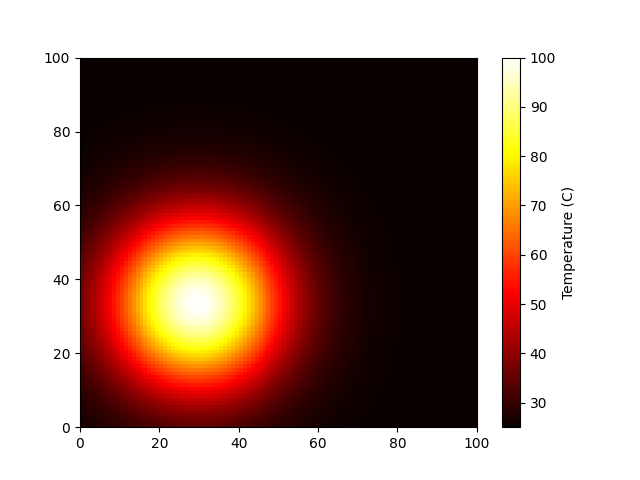

Values plotted in this chart, from the file beside it:
2.660545857177765683e+01, 2.681246178977541561e+01, 2.703746686335585281e+01, 2.728067912410457652e+01, 2.754208318982222536e+01, 2.782141693367704960e+01, 2.811814794286603814e+01, 2.843145338337242833e+01, 2.876020418355295050e+01, 2.910295441246423565e+01, 2.945793665698470676e+01, 2.982306409418799831e+01, 3.019593981287023965e+01, 3.057387376304183491e+01, 3.095390750863483831e+01, 3.133284673232517292e+01, 3.170730119936361291e+01, 3.207373163802768090e+01, 3.242850274704737501e+01, 3.276794130496831059e+01, 3.308839814284601033e+01, 3.338631255950572552e+01, 3.365827761660180784e+01, 3.390110465631765635e+01
2.681493733275050317e+01, 2.704895014064727121e+01, 2.730331366972123774e+01, 2.757826004303483813e+01, 2.787377187133347434e+01, 2.818955282571695165e+01, 2.852500102464837539e+01, 2.887918627148366468e+01, 2.925083217434776373e+01, 2.963830413855490065e+01, 3.003960414054149552e+01, 3.045237307064101628e+01, 3.087390127087557090e+01, 3.130114769600182001e+01, 3.173076789592890634e+01, 3.215915076173997278e+01, 3.258246370396729219e+01, 3.299670564996232258e+01, 3.339776696768177544e+01, 3.378149515710714468e+01, 3.414376490907926609e+01, 3.448055092540209188e+01, 3.478800173354143510e+01, 3.506251262253535117e+01
2.704402083234440823e+01, 2.730757100884086697e+01, 2.759404059819461708e+01, 2.790369102231083431e+01, 2.823650269704298310e+01, 2.859214189051267141e+01, 2.896993075099587855e+01, 2.936882167134695365e+01, 2.978737715202487024e+01, 3.022375627790275132e+01, 3.067570883256058067e+01, 3.114057793676778019e+01, 3.161531191636711924e+01, 3.209648588185014262e+01, 3.258033324274832410e+01, 3.306278709178026531e+01, 3.353953108558106067e+01, 3.400605913146213766e+01, 3.445774287484720588e+01, 3.488990568233909073e+01, 3.529790154346178355e+01, 3.567719708220242580e+01, 3.602345468868715983e+01, 3.633261466114669247e+01
2.729334902112707439e+01, 2.758904685831241466e+01, 2.791045980182609298e+01, 2.825788116162896912e+01, 2.863128896471442530e+01, 2.903030877082994365e+01, 2.945418004438646165e+01, 2.990172739187331530e+01, 3.037133796859092172e+01, 3.086094630591127697e+01, 3.136802770763634385e+01, 3.188960121032076600e+01, 3.242224289879180787e+01, 3.296211011798578028e+01, 3.350497683144195094e+01, 3.404628005345820441e+01, 3.458117693621515798e+01, 3.510461173708386440e+01, 3.561139153813073932e+01, 3.609626925358544725e+01, 3.655403215596078326e+01, 3.697959389130330976e+01, 3.736808775121117776e+01, 3.771495883441757258e+01
2.756339860618976090e+01, 2.789391586139660362e+01, 2.825317626346545907e+01, 2.864150766059469433e+01, 2.905888549238203922e+01, 2.950489122697185707e+01, 2.997867477314341755e+01, 3.047892233083435798e+01, 3.100383113743993846e+01, 3.155109250843225155e+01, 3.211788445611755094e+01, 3.270087499854691515e+01, 3.329623704298367670e+01, 3.389967544876510885e+01, 3.450646654937852986e+01, 3.511151005215969434e+01, 3.570939284761859511e+01, 3.629446386237355426e+01, 3.686091869488319617e+01, 3.740289239732393156e+01, 3.791455842595904357e+01, 3.839023149149557668e+01, 3.882447181419693294e+01, 3.921218813780382106e+01
2.785445556139744028e+01, 2.822250086460736895e+01, 2.862255290887354775e+01, 2.905497676738864499e+01, 2.951974509107915168e+01, 3.001639182656575855e+01, 3.054397036039285496e+01, 3.110101771919158864e+01, 3.168552644858850798e+01, 3.229492572819916774e+01, 3.292607315229422937e+01, 3.357525841441514558e+01, 3.423821988076058886e+01, 3.491017472585740222e+01, 3.558586294210675760e+01, 3.625960513235013138e+01, 3.692537356432187323e+01, 3.757687552263888620e+01, 3.820764755436005800e+01, 3.881115878563232258e+01, 3.938092110721935057e+01, 3.991060370283641134e+01, 4.039414914174118110e+01, 4.082588808920409207e+01
2.816658814493755614e+01, 2.857487892714680555e+01, 2.901867636363978775e+01, 2.949838544809009733e+01, 3.001397584082346270e+01, 3.056493052587167369e+01, 3.115019937830479080e+01, 3.176815944970883976e+01, 3.241658377207406971e+01, 3.309262040772723878e+01, 3.379278333121968814e+01, 3.451295651685298083e+01, 3.524841232435279892e+01, 3.599384492985295481e+01, 3.674341914785260599e+01, 3.749083454335605836e+01, 3.822940425607678350e+01, 3.895214746690479046e+01, 3.965189394914766297e+01, 4.032139868277462824e+01, 4.095346408865059828e+01, 4.154106708045881646e+01, 4.207748785192980279e+01, 4.255643713081595081e+01
2.849962112730810659e+01, 2.895085222592411967e+01, 2.944132424625269451e+01, 2.997148477552386581e+01, 3.054130028321198154e+01, 3.115019937830479080e+01, 3.179702149326937999e+01, 3.247997299271710148e+01, 3.319659269636805021e+01, 3.394372872564562726e+01, 3.471752842660432492e+01, 3.551344288734412658e+01, 3.632624725732275550e+01, 3.715007769430691553e+01, 3.797848532097940222e+01, 3.880450707981182745e+01, 3.962075284728228297e+01, 4.041950762512598772e+01, 4.119284708732656952e+01, 4.193276424844505357e+01, 4.263130455334085411e+01, 4.328070629126153079e+01, 4.387354292774300291e+01, 4.440286374200124442e+01
2.885311198038664315e+01, 2.934992117451153604e+01, 2.988993494995303379e+01, 3.047364610397562856e+01, 3.110101771919158864e+01, 3.177142068934205810e+01, 3.248357721991660441e+01, 3.323551250342802632e+01, 3.402451675990950264e+01, 3.484711974482242169e+01, 3.569907965411606909e+01, 3.657538809793850731e+01, 3.747029247236842053e+01, 3.837733663831572528e+01, 3.928942032819524144e+01, 4.019887715773079861e+01, 4.109757053943391725e+01, 4.197700619602112937e+01, 4.282845937861259245e+01, 4.364311432961649473e+01, 4.441221301763570750e+01, 4.512720973454910478e+01, 4.577992780411791074e+01, 4.636271442492432016e+01
2.922632980730811880e+01, 2.977126063630106501e+01, 3.036358090291226830e+01, 3.100383113743993846e+01, 3.169197084662642894e+01, 3.242730998809890508e+01, 3.320844699837968506e+01, 3.403321578736053254e+01, 3.489864410198896394e+01, 3.580092556497650946e+01, 3.673540750518681364e+01, 3.769659641310711606e+01, 3.867818247953751865e+01, 3.967308421470674773e+01, 4.067351360915963454e+01, 4.167106170189384784e+01, 4.265680378415259355e+01, 4.362142281104920016e+01, 4.455534894229872123e+01, 4.544891251367286600e+01, 4.629250717857824782e+01, 4.707675947962746221e+01, 4.779270073626087623e+01, 4.843193688598920943e+01
2.961823780046940868e+01, 3.021370012069455413e+01, 3.086094630591127697e+01, 3.156056700984740360e+01, 3.231251798430133704e+01, 3.311604519920080492e+01, 3.396961712394421795e+01, 3.487086680666708105e+01, 3.581654637698895272e+01, 3.680249649186794159e+01, 3.782363303749968964e+01, 3.887395309067530746e+01, 3.994656173294553270e+01, 4.103372080727193350e+01, 4.212692012128992758e+01, 4.321697095018763690e+01, 4.429412099605694664e+01, 4.534818924349058022e+01, 4.636871843994006781e+01, 4.734514225222912387e+01, 4.826696353626699931e+01, 4.912393963300884536e+01, 4.990627019523393670e+01, 5.060478277818405957e+01
3.002747999850392802e+01, 3.067570883256058067e+01, 3.138031032578691537e+01, 3.214192747231422231e+01, 3.296051210291476252e+01, 3.383524336962217660e+01, 3.476445402622711356e+01, 3.574556737493487901e+01, 3.677504773740205479e+01, 3.784836719305523189e+01, 3.895999110258698295e+01, 4.010338459757575436e+01, 4.127104177077021063e+01, 4.245453875327999071e+01, 4.364461122747023580e+01, 4.483125621553884343e+01, 4.600385722591667559e+01, 4.715133105900773103e+01, 4.826229379949667475e+01, 4.932524278533002615e+01, 5.032875067468656027e+01, 5.126166716182099492e+01, 5.211332344799261307e+01, 5.287373427809926341e+01
3.045237307064101628e+01, 3.115538639729280135e+01, 3.191953666906792009e+01, 3.274552122218392469e+01, 3.363328781643297560e+01, 3.458194623060119710e+01, 3.558968831262501453e+01, 3.665371959735065843e+01, 3.777020559167389280e+01, 3.893423570177675685e+01, 4.013980753315455274e+01, 4.137983392870025057e+01, 4.264617462598015862e+01, 4.392969382019700220e+01, 4.522034422801903020e+01, 4.650727747872947759e+01, 4.777897983726554543e+01, 4.902343141711726560e+01, 5.022828620132924016e+01, 5.138106939043140642e+01, 5.246938787080961220e+01, 5.348114897838686943e+01, 5.440478225023396419e+01, 5.522945853615281919e+01
3.089090378742449872e+01, 3.165046000541014948e+01, 3.247607037209625958e+01, 3.336848830998568616e+01, 3.432765737722558441e+01, 3.535261575270568812e+01, 3.644140985590215820e+01, 3.759102046469924829e+01, 3.879730468027877066e+01, 4.005495695304868065e+01, 4.135749211993164920e+01, 4.269725300851806082e+01, 4.406544464051491161e+01, 4.545219642445971431e+01, 4.684665298074702378e+01, 4.823709341146414431e+01, 4.961107793954344913e+01, 5.095561992704780607e+01, 5.225738037514129530e+01, 5.350288114458206223e+01, 5.467873235192251258e+01, 5.577186872820777808e+01, 5.676978920591927391e+01, 5.766079365355649600e+01
3.134073274021242028e+01, 3.215828861163823404e+01, 3.304694252139667299e+01, 3.400750542327394044e+01, 3.503991656552177147e+01, 3.614314068244509315e+01, 3.731507501826393991e+01, 3.855246980329779660e+01, 3.985086578729850260e+01, 4.120455228932183900e+01, 4.260654893974479762e+01, 4.404861386507090515e+01, 4.552128050315228336e+01, 4.701392454493370821e+01, 4.851486169487152722e+01, 5.001147604820449999e+01, 5.149037792746039344e+01, 5.293758903604420141e+01, 5.433875181021149103e+01, 5.567935892106116569e+01, 5.694499803469223309e+01, 5.812160621923356985e+01, 5.919572782662788768e+01, 6.015476930424777180e+01
3.179920474917072681e+01, 3.267587468487985802e+01, 3.362878346232758986e+01, 3.465880067199510961e+01, 3.576586116942795002e+01, 3.694885483317499109e+01, 3.820552686593264013e+01, 3.953239252069281662e+01, 4.092467011737102922e+01, 4.237623605943863936e+01, 4.387960525578137094e+01, 4.542593989731390991e+01, 4.700508893415732814e+01, 4.860565985766259445e+01, 5.021512352947820546e+01, 5.181995184124805576e+01, 5.340578696361868083e+01, 5.495763988751366469e+01, 5.646011491347735500e+01, 5.789765574800180303e+01, 5.925480796127239813e+01, 6.051649178931183570e+01, 6.166827866212332054e+01, 6.269666443967400937e+01
3.226336625266719693e+01, 3.319988383974740032e+01, 3.421784486773796630e+01, 3.531817829147816212e+01, 3.650081451929515453e+01, 3.776456764504525410e+01, 3.910702894311336308e+01, 4.052447577316852545e+01, 4.201180002403636138e+01, 4.356246005945018851e+01, 4.516845980336829314e+01, 4.682035811574189665e+01, 4.850731096468200576e+01, 5.021714810882833291e+01, 5.193648508278626963e+01, 5.365087025444260860e+01, 5.534496562810024045e+01, 5.700275893957486772e+01, 5.860780347075933605e+01, 6.014348094621548313e+01, 6.159328190813010906e+01, 6.294109714185074722e+01, 6.417151308178313229e+01, 6.527010370038395592e+01
3.272998980324616269e+01, 3.372667249097821696e+01, 3.481003082549421634e+01, 3.598105344087716162e+01, 3.723966627464660917e+01, 3.858460723398230385e+01, 4.001331284847729819e+01, 4.152182132262270642e+01, 4.310469638266900461e+01, 4.475497613520779794e+01, 4.646415080885784477e+01, 4.822217273236448420e+01, 5.001750121605144273e+01, 5.183718416052766997e+01, 5.366697723645283702e+01, 5.549150038931926332e+01, 5.729443025799981370e+01, 5.905872589556088315e+01, 6.076688399033628230e+01, 6.240121865189782824e+01, 6.394415979825971164e+01, 6.537856330358957280e+01, 6.668802538199386731e+01, 6.785719322846001944e+01
3.319560561096334794e+01, 3.425232346387650750e+01, 3.540093786972144585e+01, 3.664249701293884698e+01, 3.797692236989593795e+01, 3.940287582563231439e+01, 4.091763949914363963e+01, 4.251701295623406907e+01, 4.419523246929498583e+01, 4.594491679538379714e+01, 4.775704357718110060e+01, 4.962095992212082507e+01, 5.152442998727514123e+01, 5.345372150376083198e+01, 5.539373213529576390e+01, 5.732815541004382709e+01, 5.923968472949086816e+01, 6.111025268554703160e+01, 6.292130165485806259e+01, 6.465408043767887136e+01, 6.628996061842624954e+01, 6.781076539513239254e+01, 6.919910290013234544e+01, 7.043869555245798608e+01
3.365653987900270749e+01, 3.477268927281444633e+01, 3.598590363204287002e+01, 3.729729009273645346e+01, 3.870676571496488805e+01, 4.021291712599318657e+01, 4.181287358674262578e+01, 4.350219842372615631e+01, 4.527480374786453865e+01, 4.712289318303605512e+01, 4.903693693978458157e+01, 5.100568298943728252e+01, 5.301620732524155244e+01, 5.505400535304553244e+01, 5.710312535646611565e+01, 5.914634376101300717e+01, 6.116538061675687032e+01, 6.314115237501762579e+01, 6.505405770134223076e+01, 6.688429079783389852e+01, 6.861217555633987786e+01, 7.021851288181147765e+01, 7.168493275949202825e+01, 7.299424213062886224e+01
3.410895947522106297e+01, 3.528344255259759166e+01, 3.656006353366343120e+01, 3.793998741708318789e+01, 3.942312692820965481e+01, 4.100799482674284491e+01, 4.269157033922160593e+01, 4.446918491683044294e+01, 4.633443249713707246e+01, 4.827910923944544663e+01, 5.029318729577281033e+01, 5.236482656896404819e+01, 5.448042760064284806e+01, 5.662472773827357742e+01, 5.878094157566350475e+01, 6.093094537697299273e+01, 6.305550382122606123e+01, 6.513453598994951221e+01, 6.714741611768859286e+01, 6.907330328960460974e+01, 7.089149305862079586e+01, 7.258178292105728246e+01, 7.412484278402300220e+01, 7.550258102227000734e+01
3.454892228323053160e+01, 3.578013290167122307e+01, 3.711841468528222521e+01, 3.856498890217204689e+01, 4.011976406232736281e+01, 4.178118109173105665e+01, 4.354607331354210231e+01, 4.540954668800372929e+01, 4.736488573982222761e+01, 4.940349038273704707e+01, 5.151484842363589678e+01, 5.368654788858621174e+01, 5.590433246527442179e+01, 5.815220231493795922e+01, 6.041256129614454551e+01, 6.266641029648344130e+01, 6.489358492883752660e+01, 6.707303436622723325e+01, 6.918313661857841623e+01, 7.120204415471613402e+01, 7.310805250262123423e+01, 7.487998337754115141e+01, 7.649757304295948757e+01, 7.794185604799903899e+01
3.497243238487192940e+01, 3.625824917966337324e+01, 3.765588591846103128e+01, 3.916661803458337943e+01, 4.079034998028750181e+01, 4.252545353410947371e+01, 4.436862157198385859e+01, 4.631474299559866381e+01, 4.835680448750166960e+01, 5.048582453373835932e+01, 5.269082470848022126e+01, 5.495884254673539715e+01, 5.727498944574991668e+01, 5.962255594811104942e+01, 6.198316549513886997e+01, 6.433697633314966424e+01, 6.666292975194106418e+01, 6.893904128641079865e+01, 7.114272997635782758e+01, 7.325117931736872379e+01, 7.524172220909014186e+01, 7.709224107568914519e+01, 7.878157345125796951e+01, 8.028991273658974137e+01
3.537549904959408309e+01, 3.671328610268543002e+01, 3.816741264828837643e+01, 3.973920567029942674e+01, 4.142856575911841333e+01, 4.323379888368056356e+01, 4.515146425228395799e+01, 4.717624418578755296e+01, 4.930084190184660997e+01, 5.151591287087170201e+01, 5.381003494003655163e+01, 5.616972172627903603e+01, 5.857948285796646815e+01, 6.102193351334087623e+01, 6.347795438832861237e+01, 6.592690176346985709e+01, 6.834686577572821875e+01, 7.071497338992327286e+01, 7.300773096658346617e+01, 7.520139980177775385e+01, 7.727239663426188088e+01, 7.919770993804326054e+01, 8.095532190077280177e+01, 8.252462537834423983e+01
3.575419835228223064e+01, 3.714081380598634041e+01, 3.864801507177460849e+01, 4.027717756763561141e+01, 4.202819825558019318e+01, 4.389932127345669954e+01, 4.588698024279278087e+01, 4.798566339244523249e+01, 5.018780761202367557e+01, 5.248372730238401118e+01, 5.486158340918126441e+01, 5.730739730470698134e+01, 5.980511322833778820e+01, 6.233671182306611769e+01, 6.488237594203661729e+01, 6.742070838278800693e+01, 6.992899958582458453e+01, 7.238354166431858516e+01, 7.475998347547813694e+01, 7.703371986735055543e+01, 7.918030680423180456e+01, 8.117589285365295382e+01, 8.299765656672251168e+01, 8.462423865131046341e+01
3.610473611592125565e+01, 3.753654890226205509e+01, 3.909287804757759233e+01, 4.077514380220286228e+01, 4.258323976958075718e+01, 4.451535285447057788e+01, 4.656780043074545006e+01, 4.873489106868924381e+01, 5.100881513504515397e+01, 5.337957132436059737e+01, 5.583493468317500685e+01, 5.836047094434156435e+01, 6.093960100274966862e+01, 6.355371815262808610e+01, 6.618235929861717182e+01, 6.880342978715289348e+01, 7.139347983078972959e+01, 7.392802877383729765e+01, 7.638193173743370323e+01, 7.872978155401736444e+01, 8.094633742392943532e+01, 8.300697046690589787e+01, 8.488811535902190997e+01, 8.656771659274856745e+01
3.642351078478945681e+01, 3.789642546153829983e+01, 3.949743088756585507e+01, 4.122798808318361807e+01, 4.308798759759460495e+01, 4.507556428850099906e+01, 4.718692981560936062e+01, 4.941622936993856285e+01, 5.175542913341304541e+01, 5.419424070120189185e+01, 5.672008818800330943e+01, 5.931812297385013721e+01, 6.197129003068442898e+01, 6.466044852509695318e+01, 6.736454794421726433e+01, 7.006085938115026579e+01, 7.272525989438796046e+01, 7.533256608187758729e+01, 7.785691125107786092e+01, 8.027215889143877803e+01, 8.255234363610151149e+01, 8.467212960347677608e+01, 8.660727499896518111e+01, 8.833509118544017724e+01
3.670717478223996011e+01, 3.821666428024833095e+01, 3.985742522519146291e+01, 4.163095491684599381e+01, 4.353714118657710230e+01, 4.557407257762812947e+01, 4.773786667917227078e+01, 5.002252329798099595e+01, 5.241980912345887589e+01, 5.491918027326944696e+01, 5.750774858281573643e+01, 6.017029671720774786e+01, 6.288934614483185470e+01, 6.564528073484879656e+01, 6.841652725657027645e+01, 7.117979240808196550e+01, 7.391035423675349136e+01, 7.658240399648235552e+01, 7.916943268348472884e+01, 8.164465477595621223e+01, 8.398146014555484840e+01, 8.615388378033148342e+01, 8.813708192325216828e+01, 8.990780254213409250e+01
3.695269289781176525e+01, 3.849383879661027663e+01, 4.016900911382290928e+01, 4.197973254998925086e+01, 4.392589458411940484e+01, 4.600554367316179594e+01, 4.821471598594632724e+01, 5.054728549562857154e+01, 5.299484622596661154e+01, 5.554663317260520472e+01, 5.818948788559298890e+01, 6.090787389827198695e+01, 6.368394612636112129e+01, 6.649767705749076185e+01, 6.932704103593883360e+01, 7.214825626212217458e+01, 7.493608232465862784e+01, 7.766416922690271463e+01, 8.030545202900776758e+01, 8.283258347408303734e+01, 8.521839537698058109e+01, 8.743637819806426137e+01, 8.946116716711620143e+01, 9.126902261977636499e+01
3.715739628319980881e+01, 3.872493604868243011e+01, 4.042879555233754729e+01, 4.227052967543055928e+01, 4.425002193567009101e+01, 4.636528736762247149e+01, 4.861229425502535406e+01, 5.098481165589555530e+01, 5.347428963214014175e+01, 5.606977881652815654e+01, 5.875789540576948866e+01, 6.152283685364157861e+01, 6.434645245861071317e+01, 6.720837171450511960e+01, 7.008619175133560475e+01, 7.295572347930186652e+01, 7.579129421642781494e+01, 7.856610269257126333e+01, 8.125262045017804269e+01, 8.382303187965104030e+01, 8.624970350994203727e+01, 8.850567179556412611e+01, 9.056513756591974129e+01, 9.240395458804511009e+01
3.731903071565810137e+01, 3.890741116071120587e+01, 4.063392373558705373e+01, 4.250014399393393205e+01, 4.450595390481067426e+01, 4.664934211236629835e+01, 4.892622329805763570e+01, 5.133028367858023699e+01, 5.385285964311395901e+01, 5.648285625092535156e+01, 5.920671175902418781e+01, 6.200841352393263861e+01, 6.486956952777978813e+01, 6.776953843541642186e+01, 7.068561952728984465e+01, 7.359330211597222160e+01, 7.646657219727633503e+01, 7.927827217409762284e+01, 8.200050759385217702e+01, 8.460509303418314175e+01, 8.706402763284233970e+01, 8.934998935990503810e+01, 9.143683604087708261e+01, 9.330010041495530970e+01
3.743579790919068984e+01, 3.903923398086828911e+01, 4.078211148189946300e+01, 4.266602089997898872e+01, 4.469084308539736128e+01, 4.685454761746130004e+01, 4.915301045451765560e+01, 5.157985796742069340e+01, 5.412634442642838195e+01, 5.678126972627590874e+01, 5.953094357760401323e+01, 6.235920155945475329e+01, 6.524747732333334227e+01, 6.817493388308254509e+01, 7.111865534805600930e+01, 7.405389870376626504e+01, 7.695440336962488459e+01, 7.979275433246340299e+01, 8.254079273927403904e+01, 8.517006600928925764e+01, 8.765230787122206380e+01, 8.995993732049066693e+01, 9.206656439132402170e+01, 9.394748990748335871e+01
3.750638881521685875e+01, 3.911892667560807979e+01, 4.087169749452595369e+01, 4.276630078795349021e+01, 4.480261672983641574e+01, 4.697860337394544672e+01, 4.929011326880385013e+01, 5.173073660582156208e+01, 5.429167801075536204e+01, 5.696167380175404560e+01, 5.972695597752249341e+01, 6.257126836093816280e+01, 6.547593921297394104e+01, 6.842001326782991555e+01, 7.138044455446647873e+01, 7.433234960646677791e+01, 7.724931877695880189e+01, 8.010378143343776003e+01, 8.286741888120639032e+01, 8.551161703048362028e+01, 8.800794915854083911e+01, 9.032867769922161472e+01, 9.244726288602595332e+01, 9.433886533963013221e+01
3.753000805053601852e+01, 3.914559130730413727e+01, 4.090167236285740415e+01, 4.279985375398243264e+01, 4.484001542832467635e+01, 4.702011158328918583e+01, 4.933598693463190443e+01, 5.178121956836786666e+01, 5.434699749954235415e+01, 5.702203577401252943e+01, 5.979254038859997422e+01, 6.264222446519564613e+01, 6.555238100181966843e+01, 6.850201515711123079e+01, 7.146803743601888925e+01, 7.442551737786894250e+01, 7.734799545922841446e+01, 8.020784897842472105e+01, 8.297670575882253274e+01, 8.562589767082702963e+01, 8.812694430575260185e+01, 9.045205571300851943e+01, 9.257464200379342856e+01, 9.446981688778834041e+01
3.750638881521685875e+01, 3.911892667560807979e+01, 4.087169749452595369e+01, 4.276630078795349021e+01, 4.480261672983641574e+01, 4.697860337394544672e+01, 4.929011326880385013e+01, 5.173073660582156208e+01, 5.429167801075536204e+01, 5.696167380175404560e+01, 5.972695597752249341e+01, 6.257126836093816280e+01, 6.547593921297394104e+01, 6.842001326782991555e+01, 7.138044455446647873e+01, 7.433234960646677791e+01, 7.724931877695880189e+01, 8.010378143343776003e+01, 8.286741888120639032e+01, 8.551161703048362028e+01, 8.800794915854083911e+01, 9.032867769922161472e+01, 9.244726288602595332e+01, 9.433886533963013221e+01
3.743579790919068984e+01, 3.903923398086828911e+01, 4.078211148189946300e+01, 4.266602089997898872e+01, 4.469084308539736128e+01, 4.685454761746130004e+01, 4.915301045451765560e+01, 5.157985796742069340e+01, 5.412634442642838195e+01, 5.678126972627590874e+01, 5.953094357760401323e+01, 6.235920155945475329e+01, 6.524747732333334227e+01, 6.817493388308254509e+01, 7.111865534805600930e+01, 7.405389870376626504e+01, 7.695440336962488459e+01, 7.979275433246340299e+01, 8.254079273927403904e+01, 8.517006600928925764e+01, 8.765230787122206380e+01, 8.995993732049066693e+01, 9.206656439132402170e+01, 9.394748990748335871e+01
3.731903071565810137e+01, 3.890741116071120587e+01, 4.063392373558705373e+01, 4.250014399393393205e+01, 4.450595390481067426e+01, 4.664934211236629835e+01, 4.892622329805763570e+01, 5.133028367858023699e+01, 5.385285964311395901e+01, 5.648285625092535156e+01, 5.920671175902418781e+01, 6.200841352393263861e+01, 6.486956952777978813e+01, 6.776953843541642186e+01, 7.068561952728984465e+01, 7.359330211597222160e+01, 7.646657219727633503e+01, 7.927827217409762284e+01, 8.200050759385217702e+01, 8.460509303418314175e+01, 8.706402763284233970e+01, 8.934998935990503810e+01, 9.143683604087708261e+01, 9.330010041495530970e+01
3.715739628319980881e+01, 3.872493604868243011e+01, 4.042879555233754729e+01, 4.227052967543055928e+01, 4.425002193567009101e+01, 4.636528736762247149e+01, 4.861229425502535406e+01, 5.098481165589555530e+01, 5.347428963214014175e+01, 5.606977881652815654e+01, 5.875789540576948866e+01, 6.152283685364157861e+01, 6.434645245861071317e+01, 6.720837171450511960e+01, 7.008619175133560475e+01, 7.295572347930186652e+01, 7.579129421642781494e+01, 7.856610269257126333e+01, 8.125262045017804269e+01, 8.382303187965104030e+01, 8.624970350994203727e+01, 8.850567179556412611e+01, 9.056513756591974129e+01, 9.240395458804511009e+01
3.695269289781176525e+01, 3.849383879661027663e+01, 4.016900911382290928e+01, 4.197973254998925086e+01, 4.392589458411940484e+01, 4.600554367316179594e+01, 4.821471598594632724e+01, 5.054728549562857154e+01, 5.299484622596661154e+01, 5.554663317260520472e+01, 5.818948788559298890e+01, 6.090787389827198695e+01, 6.368394612636112129e+01, 6.649767705749076185e+01, 6.932704103593883360e+01, 7.214825626212217458e+01, 7.493608232465862784e+01, 7.766416922690271463e+01, 8.030545202900776758e+01, 8.283258347408303734e+01, 8.521839537698058109e+01, 8.743637819806426137e+01, 8.946116716711620143e+01, 9.126902261977636499e+01
3.670717478223996011e+01, 3.821666428024833095e+01, 3.985742522519146291e+01, 4.163095491684599381e+01, 4.353714118657710230e+01, 4.557407257762812947e+01, 4.773786667917227078e+01, 5.002252329798099595e+01, 5.241980912345887589e+01, 5.491918027326944696e+01, 5.750774858281573643e+01, 6.017029671720774786e+01, 6.288934614483185470e+01, 6.564528073484879656e+01, 6.841652725657027645e+01, 7.117979240808196550e+01, 7.391035423675349136e+01, 7.658240399648235552e+01, 7.916943268348472884e+01, 8.164465477595621223e+01, 8.398146014555484840e+01, 8.615388378033148342e+01, 8.813708192325216828e+01, 8.990780254213409250e+01
3.642351078478945681e+01, 3.789642546153829983e+01, 3.949743088756585507e+01, 4.122798808318361807e+01, 4.308798759759460495e+01, 4.507556428850099906e+01, 4.718692981560936062e+01, 4.941622936993856285e+01, 5.175542913341304541e+01, 5.419424070120189185e+01, 5.672008818800330943e+01, 5.931812297385013721e+01, 6.197129003068442898e+01, 6.466044852509695318e+01, 6.736454794421726433e+01, 7.006085938115026579e+01, 7.272525989438796046e+01, 7.533256608187758729e+01, 7.785691125107786092e+01, 8.027215889143877803e+01, 8.255234363610151149e+01, 8.467212960347677608e+01, 8.660727499896518111e+01, 8.833509118544017724e+01
3.610473611592125565e+01, 3.753654890226205509e+01, 3.909287804757759233e+01, 4.077514380220286228e+01, 4.258323976958075718e+01, 4.451535285447057788e+01, 4.656780043074545006e+01, 4.873489106868924381e+01, 5.100881513504515397e+01, 5.337957132436059737e+01, 5.583493468317500685e+01, 5.836047094434156435e+01, 6.093960100274966862e+01, 6.355371815262808610e+01, 6.618235929861717182e+01, 6.880342978715289348e+01, 7.139347983078972959e+01, 7.392802877383729765e+01, 7.638193173743370323e+01, 7.872978155401736444e+01, 8.094633742392943532e+01, 8.300697046690589787e+01, 8.488811535902190997e+01, 8.656771659274856745e+01
3.575419835228223064e+01, 3.714081380598634041e+01, 3.864801507177460849e+01, 4.027717756763561141e+01, 4.202819825558019318e+01, 4.389932127345669954e+01, 4.588698024279278087e+01, 4.798566339244523249e+01, 5.018780761202367557e+01, 5.248372730238401118e+01, 5.486158340918126441e+01, 5.730739730470698134e+01, 5.980511322833778820e+01, 6.233671182306611769e+01, 6.488237594203661729e+01, 6.742070838278800693e+01, 6.992899958582458453e+01, 7.238354166431858516e+01, 7.475998347547813694e+01, 7.703371986735055543e+01, 7.918030680423180456e+01, 8.117589285365295382e+01, 8.299765656672251168e+01, 8.462423865131046341e+01
3.537549904959408309e+01, 3.671328610268543002e+01, 3.816741264828837643e+01, 3.973920567029942674e+01, 4.142856575911841333e+01, 4.323379888368056356e+01, 4.515146425228395799e+01, 4.717624418578755296e+01, 4.930084190184660997e+01, 5.151591287087170201e+01, 5.381003494003655163e+01, 5.616972172627903603e+01, 5.857948285796646815e+01, 6.102193351334087623e+01, 6.347795438832861237e+01, 6.592690176346985709e+01, 6.834686577572821875e+01, 7.071497338992327286e+01, 7.300773096658346617e+01, 7.520139980177775385e+01, 7.727239663426188088e+01, 7.919770993804326054e+01, 8.095532190077280177e+01, 8.252462537834423983e+01
3.497243238487192940e+01, 3.625824917966337324e+01, 3.765588591846103128e+01, 3.916661803458337943e+01, 4.079034998028750181e+01, 4.252545353410947371e+01, 4.436862157198385859e+01, 4.631474299559866381e+01, 4.835680448750166960e+01, 5.048582453373835932e+01, 5.269082470848022126e+01, 5.495884254673539715e+01, 5.727498944574991668e+01, 5.962255594811104942e+01, 6.198316549513886997e+01, 6.433697633314966424e+01, 6.666292975194106418e+01, 6.893904128641079865e+01, 7.114272997635782758e+01, 7.325117931736872379e+01, 7.524172220909014186e+01, 7.709224107568914519e+01, 7.878157345125796951e+01, 8.028991273658974137e+01
3.454892228323053160e+01, 3.578013290167122307e+01, 3.711841468528222521e+01, 3.856498890217204689e+01, 4.011976406232736281e+01, 4.178118109173105665e+01, 4.354607331354210231e+01, 4.540954668800372929e+01, 4.736488573982222761e+01, 4.940349038273704707e+01, 5.151484842363589678e+01, 5.368654788858621174e+01, 5.590433246527442179e+01, 5.815220231493795922e+01, 6.041256129614454551e+01, 6.266641029648344130e+01, 6.489358492883752660e+01, 6.707303436622723325e+01, 6.918313661857841623e+01, 7.120204415471613402e+01, 7.310805250262123423e+01, 7.487998337754115141e+01, 7.649757304295948757e+01, 7.794185604799903899e+01
3.410895947522106297e+01, 3.528344255259759166e+01, 3.656006353366343120e+01, 3.793998741708318789e+01, 3.942312692820965481e+01, 4.100799482674284491e+01, 4.269157033922160593e+01, 4.446918491683044294e+01, 4.633443249713707246e+01, 4.827910923944544663e+01, 5.029318729577281033e+01, 5.236482656896404819e+01, 5.448042760064284806e+01, 5.662472773827357742e+01, 5.878094157566350475e+01, 6.093094537697299273e+01, 6.305550382122606123e+01, 6.513453598994951221e+01, 6.714741611768859286e+01, 6.907330328960460974e+01, 7.089149305862079586e+01, 7.258178292105728246e+01, 7.412484278402300220e+01, 7.550258102227000734e+01
3.365653987900270749e+01, 3.477268927281444633e+01, 3.598590363204287002e+01, 3.729729009273645346e+01, 3.870676571496488805e+01, 4.021291712599318657e+01, 4.181287358674262578e+01, 4.350219842372615631e+01, 4.527480374786453865e+01, 4.712289318303605512e+01, 4.903693693978458157e+01, 5.100568298943728252e+01, 5.301620732524155244e+01, 5.505400535304553244e+01, 5.710312535646611565e+01, 5.914634376101300717e+01, 6.116538061675687032e+01, 6.314115237501762579e+01, 6.505405770134223076e+01, 6.688429079783389852e+01, 6.861217555633987786e+01, 7.021851288181147765e+01, 7.168493275949202825e+01, 7.299424213062886224e+01
3.319560561096334794e+01, 3.425232346387650750e+01, 3.540093786972144585e+01, 3.664249701293884698e+01, 3.797692236989593795e+01, 3.940287582563231439e+01, 4.091763949914363963e+01, 4.251701295623406907e+01, 4.419523246929498583e+01, 4.594491679538379714e+01, 4.775704357718110060e+01, 4.962095992212082507e+01, 5.152442998727514123e+01, 5.345372150376083198e+01, 5.539373213529576390e+01, 5.732815541004382709e+01, 5.923968472949086816e+01, 6.111025268554703160e+01, 6.292130165485806259e+01, 6.465408043767887136e+01, 6.628996061842624954e+01, 6.781076539513239254e+01, 6.919910290013234544e+01, 7.043869555245798608e+01
3.272998980324616269e+01, 3.372667249097821696e+01, 3.481003082549421634e+01, 3.598105344087716162e+01, 3.723966627464660917e+01, 3.858460723398230385e+01, 4.001331284847729819e+01, 4.152182132262270642e+01, 4.310469638266900461e+01, 4.475497613520779794e+01, 4.646415080885784477e+01, 4.822217273236448420e+01, 5.001750121605144273e+01, 5.183718416052766997e+01, 5.366697723645283702e+01, 5.549150038931926332e+01, 5.729443025799981370e+01, 5.905872589556088315e+01, 6.076688399033628230e+01, 6.240121865189782824e+01, 6.394415979825971164e+01, 6.537856330358957280e+01, 6.668802538199386731e+01, 6.785719322846001944e+01
3.226336625266719693e+01, 3.319988383974740032e+01, 3.421784486773796630e+01, 3.531817829147816212e+01, 3.650081451929515453e+01, 3.776456764504525410e+01, 3.910702894311336308e+01, 4.052447577316852545e+01, 4.201180002403636138e+01, 4.356246005945018851e+01, 4.516845980336829314e+01, 4.682035811574189665e+01, 4.850731096468200576e+01, 5.021714810882833291e+01, 5.193648508278626963e+01, 5.365087025444260860e+01, 5.534496562810024045e+01, 5.700275893957486772e+01, 5.860780347075933605e+01, 6.014348094621548313e+01, 6.159328190813010906e+01, 6.294109714185074722e+01, 6.417151308178313229e+01, 6.527010370038395592e+01
3.179920474917072681e+01, 3.267587468487985802e+01, 3.362878346232758986e+01, 3.465880067199510961e+01, 3.576586116942795002e+01, 3.694885483317499109e+01, 3.820552686593264013e+01, 3.953239252069281662e+01, 4.092467011737102922e+01, 4.237623605943863936e+01, 4.387960525578137094e+01, 4.542593989731390991e+01, 4.700508893415732814e+01, 4.860565985766259445e+01, 5.021512352947820546e+01, 5.181995184124805576e+01, 5.340578696361868083e+01, 5.495763988751366469e+01, 5.646011491347735500e+01, 5.789765574800180303e+01, 5.925480796127239813e+01, 6.051649178931183570e+01, 6.166827866212332054e+01, 6.269666443967400937e+01
3.134073274021242028e+01, 3.215828861163823404e+01, 3.304694252139667299e+01, 3.400750542327394044e+01, 3.503991656552177147e+01, 3.614314068244509315e+01, 3.731507501826393991e+01, 3.855246980329779660e+01, 3.985086578729850260e+01, 4.120455228932183900e+01, 4.260654893974479762e+01, 4.404861386507090515e+01, 4.552128050315228336e+01, 4.701392454493370821e+01, 4.851486169487152722e+01, 5.001147604820449999e+01, 5.149037792746039344e+01, 5.293758903604420141e+01, 5.433875181021149103e+01, 5.567935892106116569e+01, 5.694499803469223309e+01, 5.812160621923356985e+01, 5.919572782662788768e+01, 6.015476930424777180e+01
3.089090378742449872e+01, 3.165046000541014948e+01, 3.247607037209625958e+01, 3.336848830998568616e+01, 3.432765737722558441e+01, 3.535261575270568812e+01, 3.644140985590215820e+01, 3.759102046469924829e+01, 3.879730468027877066e+01, 4.005495695304868065e+01, 4.135749211993164920e+01, 4.269725300851806082e+01, 4.406544464051491161e+01, 4.545219642445971431e+01, 4.684665298074702378e+01, 4.823709341146414431e+01, 4.961107793954344913e+01, 5.095561992704780607e+01, 5.225738037514129530e+01, 5.350288114458206223e+01, 5.467873235192251258e+01, 5.577186872820777808e+01, 5.676978920591927391e+01, 5.766079365355649600e+01
3.045237307064101628e+01, 3.115538639729280135e+01, 3.191953666906792009e+01, 3.274552122218392469e+01, 3.363328781643297560e+01, 3.458194623060119710e+01, 3.558968831262501453e+01, 3.665371959735065843e+01, 3.777020559167389280e+01, 3.893423570177675685e+01, 4.013980753315455274e+01, 4.137983392870025057e+01, 4.264617462598015862e+01, 4.392969382019700220e+01, 4.522034422801903020e+01, 4.650727747872947759e+01, 4.777897983726554543e+01, 4.902343141711726560e+01, 5.022828620132924016e+01, 5.138106939043140642e+01, 5.246938787080961220e+01, 5.348114897838686943e+01, 5.440478225023396419e+01, 5.522945853615281919e+01
3.002747999850392802e+01, 3.067570883256058067e+01, 3.138031032578691537e+01, 3.214192747231422231e+01, 3.296051210291476252e+01, 3.383524336962217660e+01, 3.476445402622711356e+01, 3.574556737493487901e+01, 3.677504773740205479e+01, 3.784836719305523189e+01, 3.895999110258698295e+01, 4.010338459757575436e+01, 4.127104177077021063e+01, 4.245453875327999071e+01, 4.364461122747023580e+01, 4.483125621553884343e+01, 4.600385722591667559e+01, 4.715133105900773103e+01, 4.826229379949667475e+01, 4.932524278533002615e+01, 5.032875067468656027e+01, 5.126166716182099492e+01, 5.211332344799261307e+01, 5.287373427809926341e+01
2.961823780046940868e+01, 3.021370012069455413e+01, 3.086094630591127697e+01, 3.156056700984740360e+01, 3.231251798430133704e+01, 3.311604519920080492e+01, 3.396961712394421795e+01, 3.487086680666708105e+01, 3.581654637698895272e+01, 3.680249649186794159e+01, 3.782363303749968964e+01, 3.887395309067530746e+01, 3.994656173294553270e+01, 4.103372080727193350e+01, 4.212692012128992758e+01, 4.321697095018763690e+01, 4.429412099605694664e+01, 4.534818924349058022e+01, 4.636871843994006781e+01, 4.734514225222912387e+01, 4.826696353626699931e+01, 4.912393963300884536e+01, 4.990627019523393670e+01, 5.060478277818405957e+01
2.922632980730811880e+01, 2.977126063630106501e+01, 3.036358090291226830e+01, 3.100383113743993846e+01, 3.169197084662642894e+01, 3.242730998809890508e+01, 3.320844699837968506e+01, 3.403321578736053254e+01, 3.489864410198896394e+01, 3.580092556497650946e+01, 3.673540750518681364e+01, 3.769659641310711606e+01, 3.867818247953751865e+01, 3.967308421470674773e+01, 4.067351360915963454e+01, 4.167106170189384784e+01, 4.265680378415259355e+01, 4.362142281104920016e+01, 4.455534894229872123e+01, 4.544891251367286600e+01, 4.629250717857824782e+01, 4.707675947962746221e+01, 4.779270073626087623e+01, 4.843193688598920943e+01
2.885311198038664315e+01, 2.934992117451153604e+01, 2.988993494995303379e+01, 3.047364610397562856e+01, 3.110101771919158864e+01, 3.177142068934205810e+01, 3.248357721991660441e+01, 3.323551250342802632e+01, 3.402451675990950264e+01, 3.484711974482242169e+01, 3.569907965411606909e+01, 3.657538809793850731e+01, 3.747029247236842053e+01, 3.837733663831572528e+01, 3.928942032819524144e+01, 4.019887715773079861e+01, 4.109757053943391725e+01, 4.197700619602112937e+01, 4.282845937861259245e+01, 4.364311432961649473e+01, 4.441221301763570750e+01, 4.512720973454910478e+01, 4.577992780411791074e+01, 4.636271442492432016e+01
2.849962112730810659e+01, 2.895085222592411967e+01, 2.944132424625269451e+01, 2.997148477552386581e+01, 3.054130028321198154e+01, 3.115019937830479080e+01, 3.179702149326937999e+01, 3.247997299271710148e+01, 3.319659269636805021e+01, 3.394372872564562726e+01, 3.471752842660432492e+01, 3.551344288734412658e+01, 3.632624725732275550e+01, 3.715007769430691553e+01, 3.797848532097940222e+01, 3.880450707981182745e+01, 3.962075284728228297e+01, 4.041950762512598772e+01, 4.119284708732656952e+01, 4.193276424844505357e+01, 4.263130455334085411e+01, 4.328070629126153079e+01, 4.387354292774300291e+01, 4.440286374200124442e+01
2.816658814493755614e+01, 2.857487892714680555e+01, 2.901867636363978775e+01, 2.949838544809009733e+01, 3.001397584082346270e+01, 3.056493052587167369e+01, 3.115019937830479080e+01, 3.176815944970883976e+01, 3.241658377207406971e+01, 3.309262040772723878e+01, 3.379278333121968814e+01, 3.451295651685298083e+01, 3.524841232435279892e+01, 3.599384492985295481e+01, 3.674341914785260599e+01, 3.749083454335605836e+01, 3.822940425607678350e+01, 3.895214746690479046e+01, 3.965189394914766297e+01, 4.032139868277462824e+01, 4.095346408865059828e+01, 4.154106708045881646e+01, 4.207748785192980279e+01, 4.255643713081595081e+01
... 39 more rows
